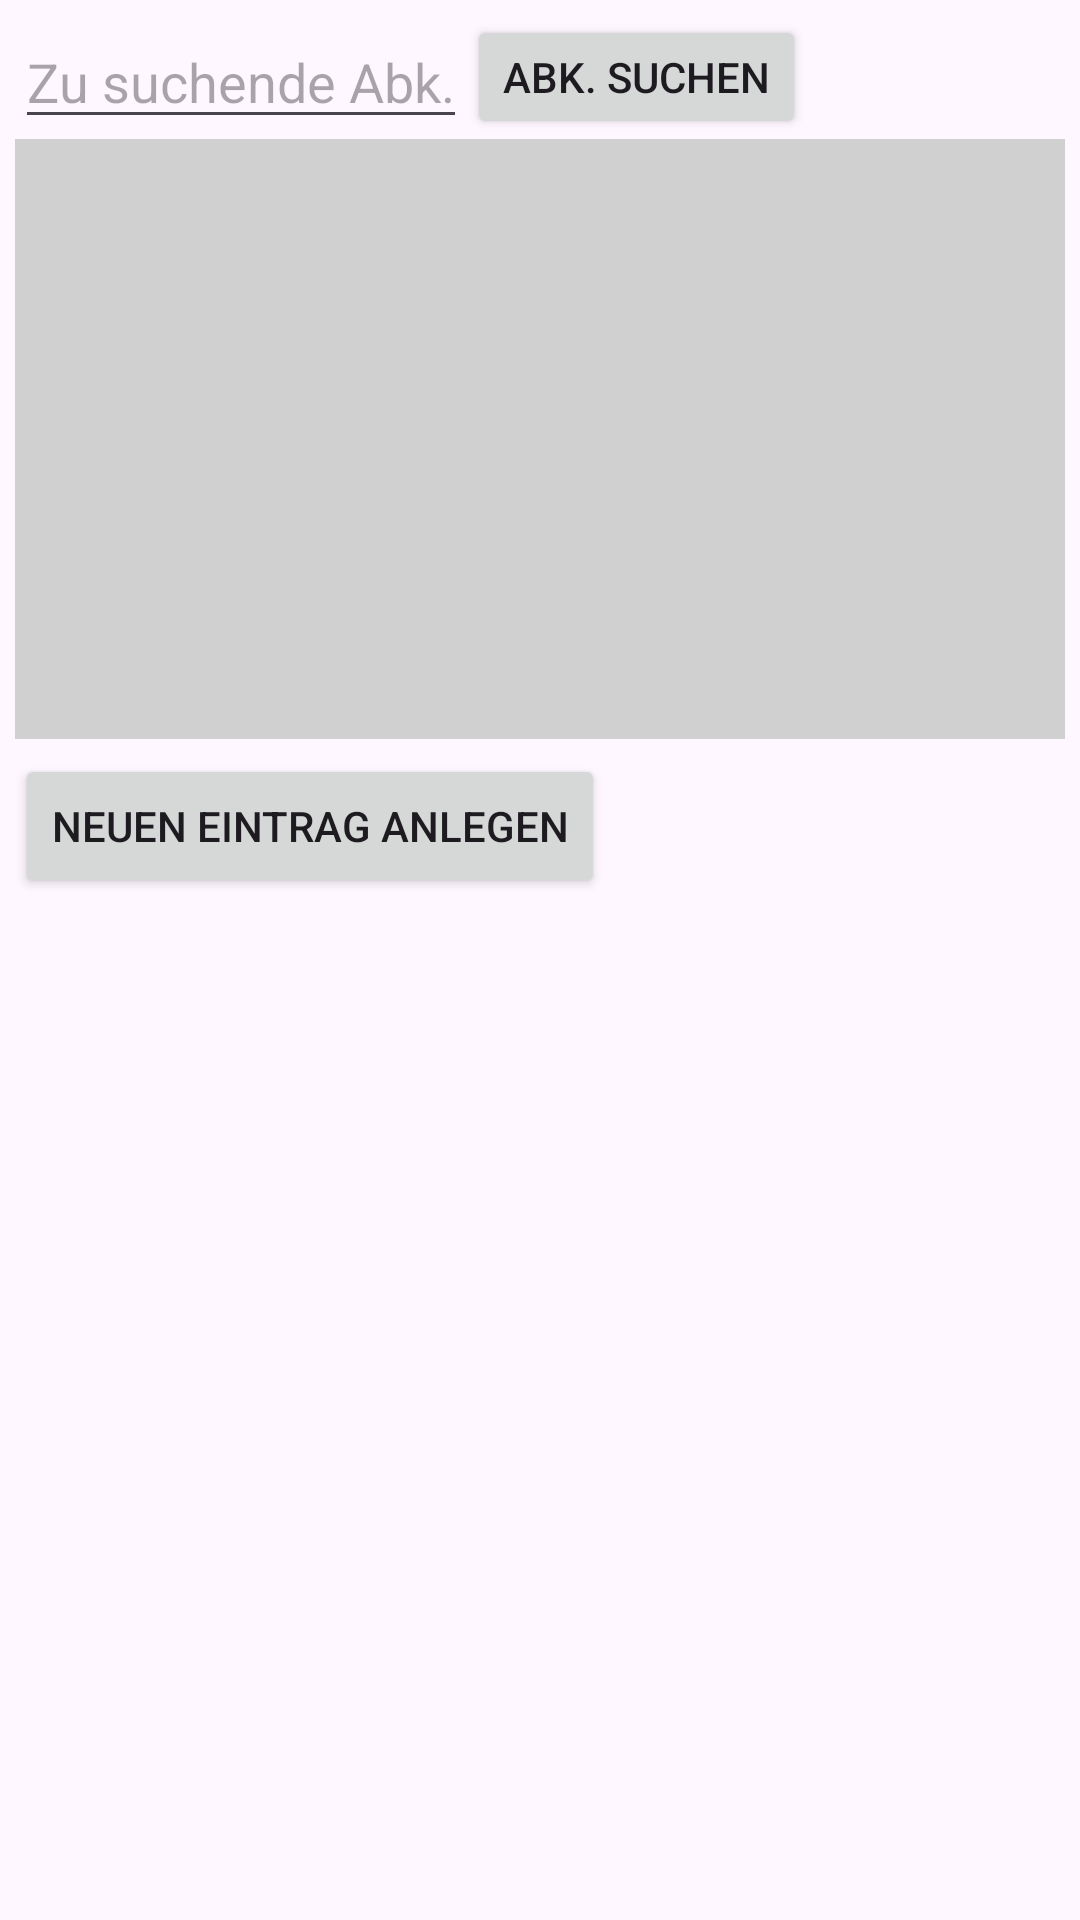

This screen was rendered from an Android layout file. Write that file and the resources it references.
<!-- AndroidManifest.xml: application theme Theme.AbkVerz -->
<!-- res/layout/activity_main.xml -->
<RelativeLayout
    xmlns:android="http://schemas.android.com/apk/res/android"
    xmlns:tools="http://schemas.android.com/tools"
    android:layout_width="match_parent"
    android:layout_height="match_parent"
    android:padding="5dp"
    tools:context=".MainActivity" >

    <EditText
        android:id="@+id/textEditFuerAbkZumSuchen"
        android:layout_width="wrap_content"
        android:layout_height="wrap_content"
        android:singleLine="true"
        android:hint="@string/textedit_hint_abk_suche" />

    <Button
        android:id="@+id/buttonStartAbkSuche"
        android:layout_width="wrap_content"
        android:layout_height="wrap_content"
        android:layout_toRightOf="@id/textEditFuerAbkZumSuchen"
        android:layout_alignBottom="@id/textEditFuerAbkZumSuchen"
        android:text="@string/button_label_abk_suche" />

    <TextView
        android:id="@+id/textViewFuerAnzeigeBedeutungen"
        android:layout_width="match_parent"
        android:layout_height="200dp"
        android:layout_below="@id/textEditFuerAbkZumSuchen"
        android:background="#d0d0d0" />

    <Button
        android:id="@+id/buttonNeueAbkEintragen"
        android:layout_width="wrap_content"
        android:layout_height="wrap_content"
        android:layout_below="@id/textViewFuerAnzeigeBedeutungen"
        android:layout_marginTop="5dp"
        android:text="@string/button_label_eintrag_anlegen" />

</RelativeLayout>
<!-- resources referenced by this layout -->
<resources>
  <string name="button_label_abk_suche">Abk. suchen</string>
  <string name="button_label_eintrag_anlegen">Neuen Eintrag anlegen</string>
  <string name="textedit_hint_abk_suche">Zu suchende Abk.</string>
  <style name="Theme.AbkVerz" parent="Base.Theme.AbkVerz" />
  <style name="Base.Theme.AbkVerz" parent="Theme.Material3.DayNight.NoActionBar">
          
          
      </style>
</resources>
